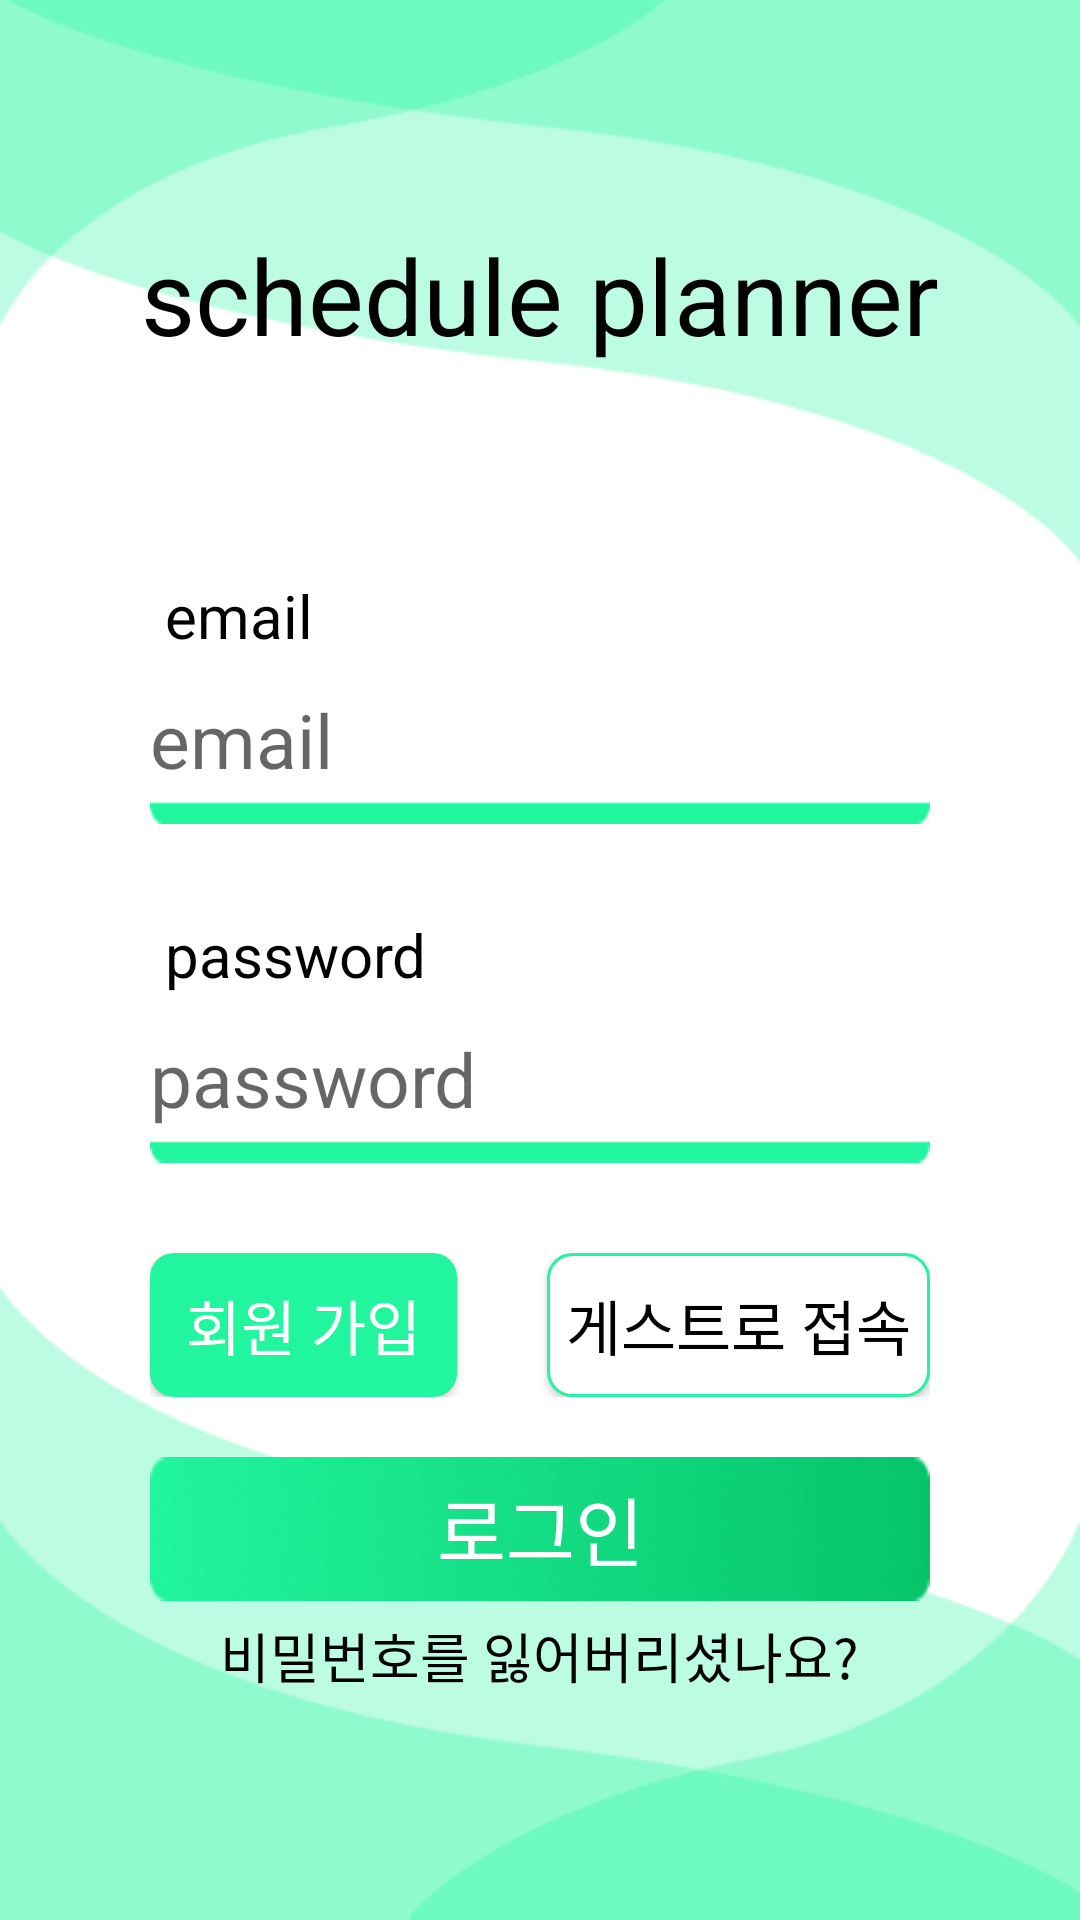

Write the Android layout XML for this screen, with the resource values it uses.
<!-- AndroidManifest.xml: application theme Theme.Planer -->
<!-- res/layout/activity_login.xml -->
<?xml version="1.0" encoding="utf-8"?>
<layout xmlns:android="http://schemas.android.com/apk/res/android"
    xmlns:tools="http://schemas.android.com/tools"
    xmlns:app="http://schemas.android.com/apk/res-auto">
    <data>
        <variable
            name="login"
            type="com.example.planer.viewmodel.UserViewModel" />
    </data>

    <androidx.constraintlayout.widget.ConstraintLayout
        android:layout_width="match_parent"
        android:layout_height="match_parent"
        android:background="@drawable/login_bg"
        tools:context=".view.user.LoginActivity">

        <ProgressBar
            android:id="@+id/login_progress_bar"
            android:layout_width="wrap_content"
            android:layout_height="wrap_content"
            android:visibility="gone"
            app:layout_constraintTop_toTopOf="parent"
            app:layout_constraintStart_toStartOf="parent"
            app:layout_constraintEnd_toEndOf="parent"
            app:layout_constraintBottom_toBottomOf="parent"/>

        <LinearLayout
            android:layout_width="match_parent"
            android:layout_height="match_parent"
            android:orientation="vertical">

            <TextView
                android:layout_width="wrap_content"
                android:layout_height="wrap_content"
                android:text="schedule planner"
                android:textSize="35sp"
                android:layout_gravity="center"
                android:layout_marginTop="75dp"/>

            <TextView
                android:layout_width="wrap_content"
                android:layout_height="wrap_content"
                android:text="email"
                android:textSize="20sp"
                android:layout_marginTop="70dp"
                android:layout_marginStart="55dp"/>

            <EditText
                android:id="@+id/edit_email_text"
                android:layout_width="match_parent"
                android:layout_height="wrap_content"
                android:layout_marginStart="50dp"
                android:layout_marginEnd="50dp"
                android:background="@drawable/edit_text_bg"
                android:hint="email"
                android:textSize="25sp"/>

            <TextView
                android:layout_width="wrap_content"
                android:layout_height="wrap_content"
                android:text="password"
                android:textSize="20sp"
                android:layout_marginTop="30dp"
                android:layout_marginStart="55dp"/>

            <EditText
                android:id="@+id/edit_password_text"
                android:layout_width="match_parent"
                android:layout_height="wrap_content"
                android:textSize="25sp"
                android:layout_marginStart="50dp"
                android:layout_marginEnd="50dp"
                android:background="@drawable/edit_text_bg"
                android:hint="password" />

            <LinearLayout
                android:layout_width="match_parent"
                android:layout_height="wrap_content"
                android:layout_marginTop="30dp"
                android:layout_marginStart="50dp"
                android:layout_marginEnd="50dp"
                android:orientation="horizontal">

                <androidx.appcompat.widget.AppCompatButton
                    android:id="@+id/create_new_user_button"
                    android:layout_width="wrap_content"
                    android:layout_height="wrap_content"
                    android:text="회원 가입"
                    android:textColor="@color/white"
                    android:textSize="20sp"
                    android:background="@drawable/button_bg1"
                    android:layout_weight="1"/>

                <androidx.appcompat.widget.AppCompatButton
                    android:id="@+id/guest_button"
                    android:layout_width="wrap_content"
                    android:layout_height="wrap_content"
                    android:text="게스트로 접속"
                    android:textSize="20sp"
                    android:layout_marginStart="30dp"
                    android:background="@drawable/button_bg2"
                    android:layout_weight="1"/>
            </LinearLayout>

            <androidx.appcompat.widget.AppCompatButton
                android:id="@+id/main_login_button"
                android:layout_width="match_parent"
                android:layout_height="wrap_content"
                android:text="로그인"
                android:textSize="25sp"
                android:textColor="@color/white"
                android:layout_marginStart="50dp"
                android:layout_marginTop="20dp"
                android:layout_marginEnd="50dp"
                android:background="@drawable/button_bg4"/>

            <TextView
                android:id="@+id/forget_password_text"
                android:layout_width="wrap_content"
                android:layout_height="wrap_content"
                android:text="비밀번호를 잃어버리셨나요?"
                android:textSize="18sp"
                android:layout_gravity="center"
                android:layout_marginTop="5dp"/>
        </LinearLayout>
    </androidx.constraintlayout.widget.ConstraintLayout>
</layout>
<!-- resources referenced by this layout -->
<resources>
  <color name="white">#FFFFFFFF</color>
  <!-- drawable button_bg1 (drawable) -->
  <?xml version="1.0" encoding="utf-8"?>
  <shape xmlns:android="http://schemas.android.com/apk/res/android">
      <size android:height="40dp" android:width="90dp"/>
      <solid android:color="@color/main_color" />
      <corners android:radius="8dp" />
  </shape>
  <!-- drawable button_bg2 (drawable) -->
  <?xml version="1.0" encoding="utf-8"?>
  <shape xmlns:android="http://schemas.android.com/apk/res/android">
      <size android:height="40dp" android:width="90dp"/>
      <solid android:color="@color/white"/>
      <corners android:radius="8dp"/>
      <stroke android:color="@color/main_color" android:width="1dp"/>
  </shape>
  <!-- drawable button_bg4: png bitmap (drawable, 11011 bytes) -->
  <!-- drawable edit_text_bg: png bitmap (drawable, 355 bytes) -->
  <!-- drawable login_bg: png bitmap (drawable, 11907 bytes) -->
  <style name="Theme.Planer" parent="Theme.MaterialComponents.DayNight.NoActionBar">
          
          <item name="colorPrimary">@color/main_color</item>
          <item name="colorPrimaryVariant">@color/purple_700</item>
          <item name="colorOnPrimary">@color/white</item>
          
          <item name="colorSecondary">#1ED589</item>
          <item name="colorSecondaryVariant">@color/teal_700</item>
          <item name="colorOnSecondary">@color/black</item>
          
          <item name="android:statusBarColor" tools:targetApi="l">#CCE5E5E5</item>
          
          <item name="fontFamily">@font/nanum_pen_script_regular</item>
          <item name="android:textColor">@color/black</item>
      </style>
  <color name="main_color">#21F59D</color>
  <color name="purple_700">#FF3700B3</color>
  <color name="teal_700">#FF018786</color>
  <color name="black">#FF000000</color>
</resources>
